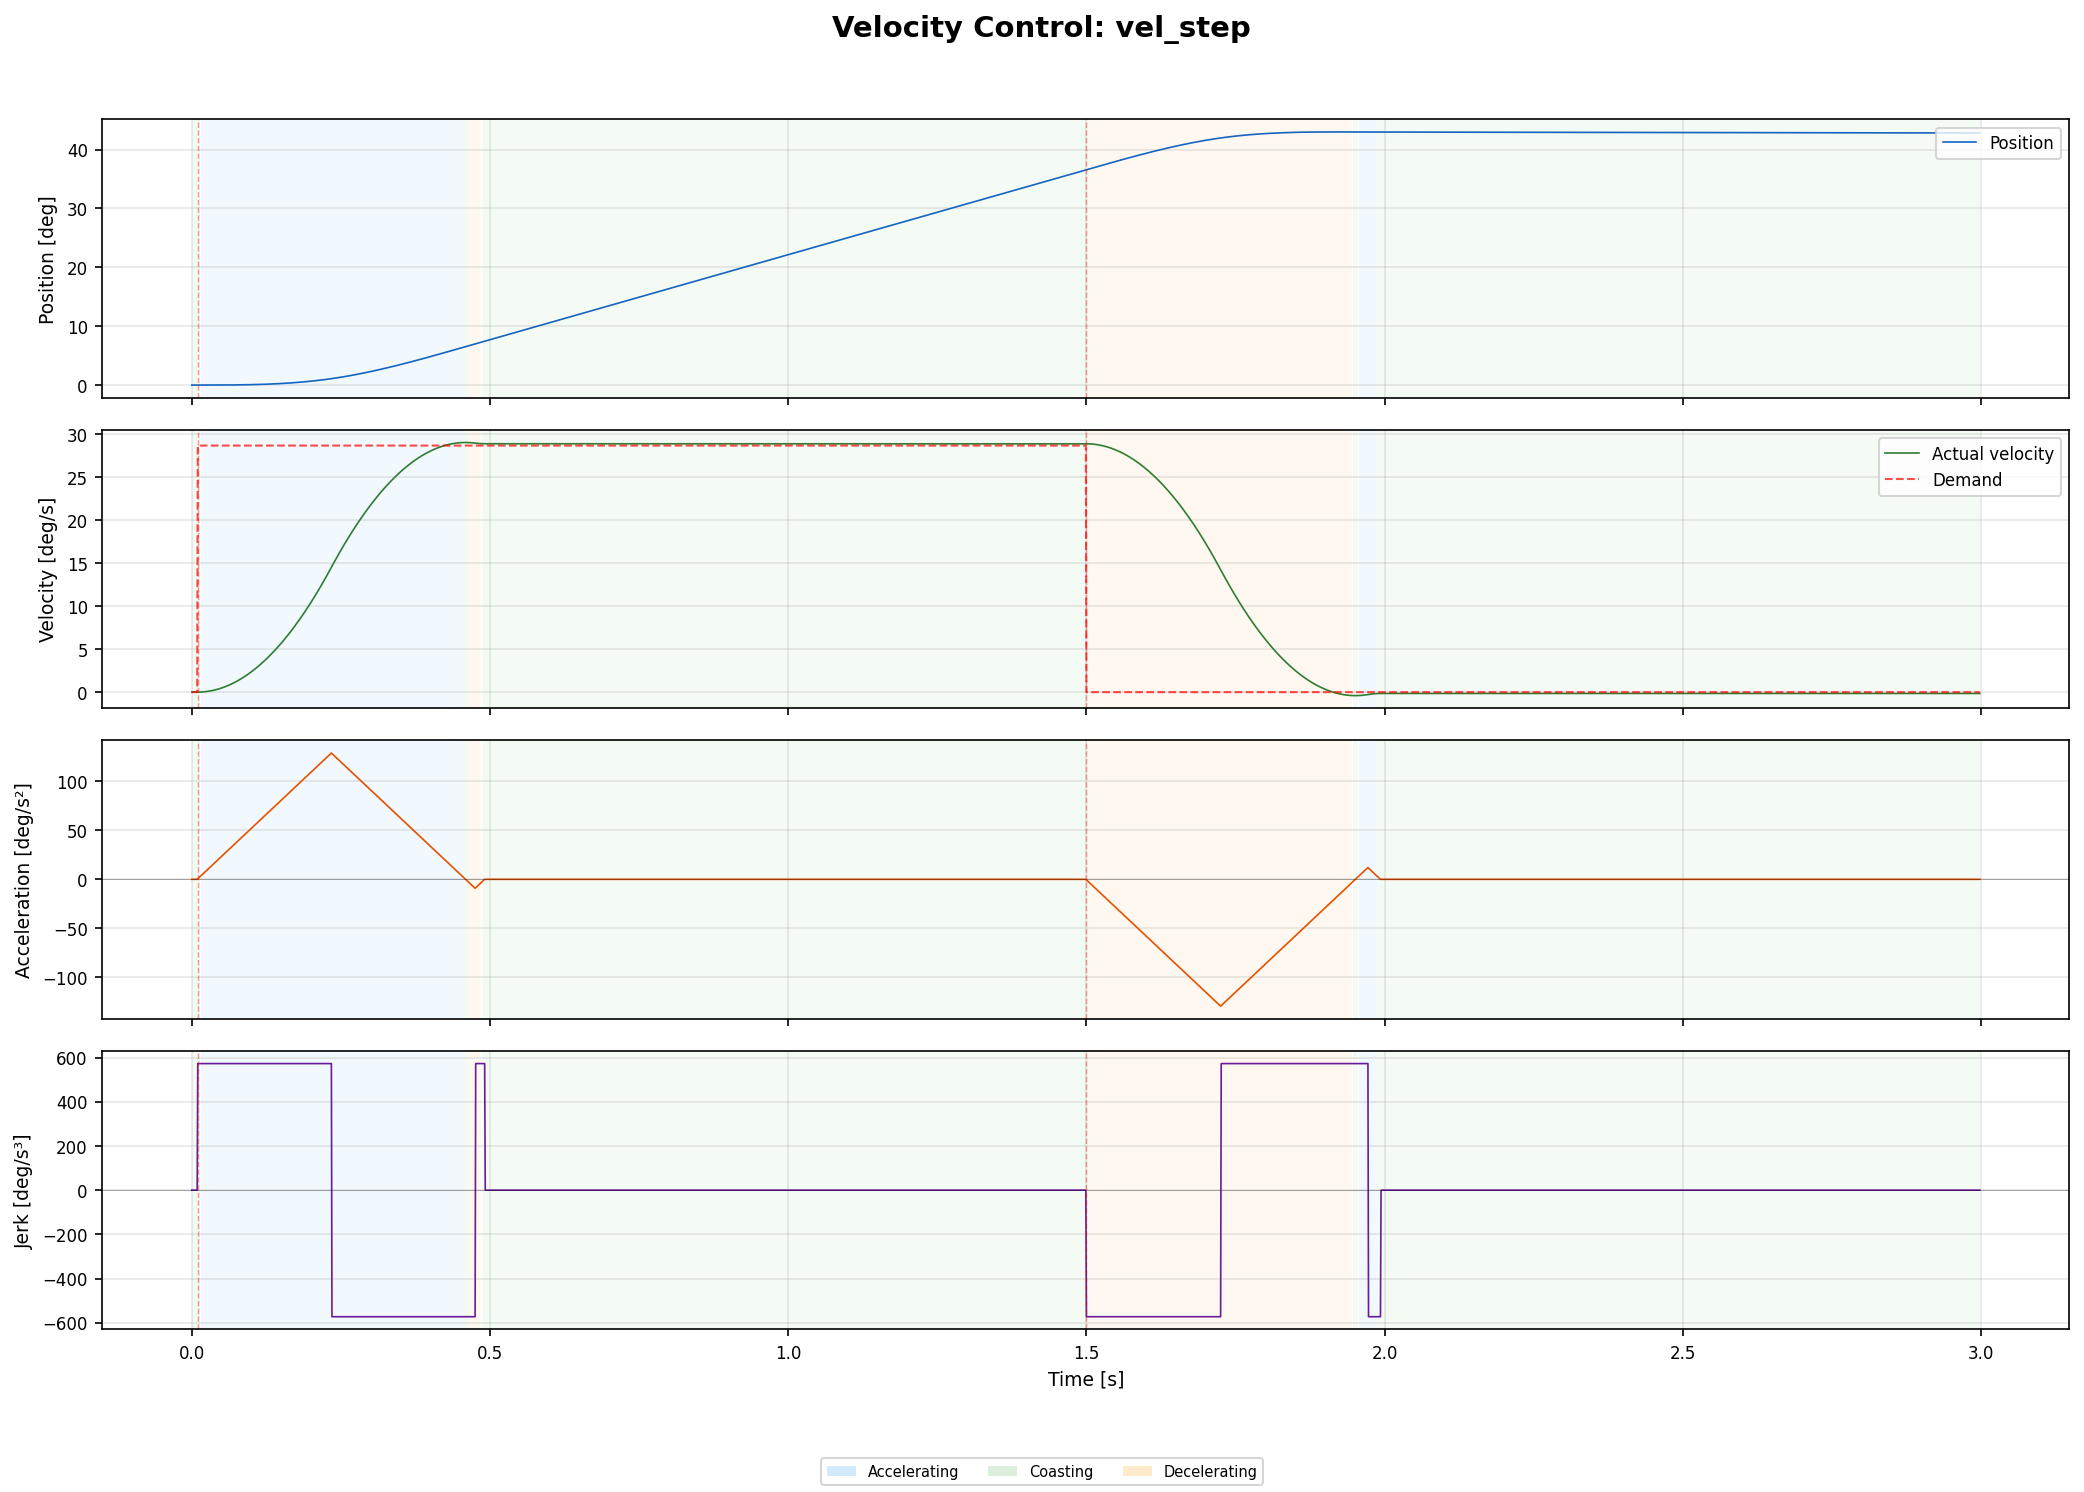

Source data for this figure (header and first rows):
time_s, position, velocity, acceleration, jerk, demand, cmd_vel
0.000000, 0.00000000, 0.00000000, 0.00000000, 0.00000000, 0.00000000, 0.00000000
0.001000, 0.00000000, 0.00000000, 0.00000000, 0.00000000, 0.00000000, 0.00000000
0.002000, 0.00000000, 0.00000000, 0.00000000, 0.00000000, 0.00000000, 0.00000000
0.003000, 0.00000000, 0.00000000, 0.00000000, 0.00000000, 0.00000000, 0.00000000
0.004000, 0.00000000, 0.00000000, 0.00000000, 0.00000000, 0.00000000, 0.00000000
0.005000, 0.00000000, 0.00000000, 0.00000000, 0.00000000, 0.00000000, 0.00000000
0.006000, 0.00000000, 0.00000000, 0.00000000, 0.00000000, 0.00000000, 0.00000000
0.007000, 0.00000000, 0.00000000, 0.00000000, 0.00000000, 0.00000000, 0.00000000
0.008000, 0.00000000, 0.00000000, 0.00000000, 0.00000000, 0.00000000, 0.00000000
0.009000, 0.00000000, 0.00000000, 0.00000000, 0.00000000, 0.00000000, 0.00000000
0.01, 0.00000000, 0.00000500, 0.01, 10, 0.5, 0.00000500
0.011, 0.00000001, 0.00002000, 0.02, 10, 0.5, 0.00002000
0.012, 0.00000005, 0.00004500, 0.03, 10, 0.5, 0.00004500
0.013, 0.00000011, 0.00008000, 0.04, 10, 0.5, 0.00008000
0.014, 0.00000021, 0.000125, 0.05, 10, 0.5, 0.000125
0.015, 0.00000036, 0.00018, 0.06, 10, 0.5, 0.00018
0.016, 0.00000057, 0.000245, 0.07, 10, 0.5, 0.000245
0.017, 0.00000085, 0.00032, 0.08, 10, 0.5, 0.00032
0.018, 0.00000122, 0.000405, 0.09, 10, 0.5, 0.000405
0.019, 0.00000167, 0.0005, 0.1, 10, 0.5, 0.0005
0.02, 0.00000222, 0.000605, 0.11, 10, 0.5, 0.000605
0.021, 0.00000288, 0.00072, 0.12, 10, 0.5, 0.00072
0.022, 0.00000366, 0.000845, 0.13, 10, 0.5, 0.000845
0.023, 0.00000457, 0.00098, 0.14, 10, 0.5, 0.00098
0.024, 0.00000563, 0.001125, 0.15, 10, 0.5, 0.001125
0.025, 0.00000683, 0.00128, 0.16, 10, 0.5, 0.00128
0.026, 0.00000819, 0.001445, 0.17, 10, 0.5, 0.001445
0.027, 0.00000972, 0.00162, 0.18, 10, 0.5, 0.00162
0.028, 0.00001143, 0.001805, 0.19, 10, 0.5, 0.001805
0.029, 0.00001333, 0.002, 0.2, 10, 0.5, 0.002
0.03, 0.00001544, 0.002205, 0.21, 10, 0.5, 0.002205
0.031, 0.00001775, 0.00242, 0.22, 10, 0.5, 0.00242
0.032, 0.00002028, 0.002645, 0.23, 10, 0.5, 0.002645
0.033, 0.00002304, 0.00288, 0.24, 10, 0.5, 0.00288
0.034, 0.00002604, 0.003125, 0.25, 10, 0.5, 0.003125
0.035, 0.00002929, 0.00338, 0.26, 10, 0.5, 0.00338
0.036, 0.00003281, 0.003645, 0.27, 10, 0.5, 0.003645
0.037, 0.00003659, 0.00392, 0.28, 10, 0.5, 0.00392
0.038, 0.00004065, 0.004205, 0.29, 10, 0.5, 0.004205
0.039, 0.00004500, 0.0045, 0.3, 10, 0.5, 0.0045
0.04, 0.00004965, 0.004805, 0.31, 10, 0.5, 0.004805
0.041, 0.00005461, 0.00512, 0.32, 10, 0.5, 0.00512
0.042, 0.00005990, 0.005445, 0.33, 10, 0.5, 0.005445
0.043, 0.00006551, 0.00578, 0.34, 10, 0.5, 0.00578
0.044, 0.00007146, 0.006125, 0.35, 10, 0.5, 0.006125
0.045, 0.00007776, 0.00648, 0.36, 10, 0.5, 0.00648
0.046, 0.00008442, 0.006845, 0.37, 10, 0.5, 0.006845
0.047, 0.00009145, 0.00722, 0.38, 10, 0.5, 0.00722
0.048, 0.00009887, 0.007605, 0.39, 10, 0.5, 0.007605
0.049, 0.0001067, 0.008, 0.4, 10, 0.5, 0.008
0.05, 0.0001149, 0.008405, 0.41, 10, 0.5, 0.008405
0.051, 0.0001235, 0.00882, 0.42, 10, 0.5, 0.00882
0.052, 0.0001325, 0.009245, 0.43, 10, 0.5, 0.009245
0.053, 0.000142, 0.00968, 0.44, 10, 0.5, 0.00968
0.054, 0.0001519, 0.01013, 0.45, 10, 0.5, 0.01013
0.055, 0.0001622, 0.01058, 0.46, 10, 0.5, 0.01058
0.056, 0.000173, 0.01104, 0.47, 10, 0.5, 0.01104
0.057, 0.0001843, 0.01152, 0.48, 10, 0.5, 0.01152
0.058, 0.0001961, 0.01201, 0.49, 10, 0.5, 0.01201
0.059, 0.0002083, 0.0125, 0.5, 10, 0.5, 0.0125
... 2,939 more rows
